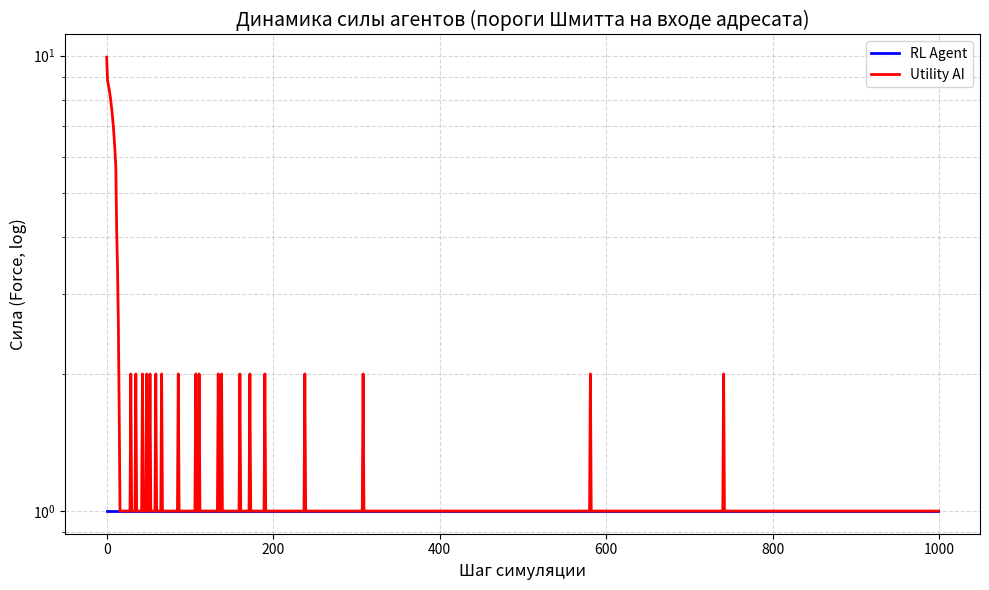

The matplotlib source for this figure:
import math
import random
import statistics
import matplotlib.pyplot as plt


# ============================================================================
#  МОДЕЛЬ КОНКУРЕНЦИИ АВТОМАТОВ (универсальная: физическая, информационная,
#  экономическая конкуренция и мирное сосуществование — единый закон)
#
#  Сущности — конечные автоматы на IPO-архитектуре (+BDI). Никаких новых
#  сущностей сверх согласованных: только СИЛА (целевая функция), ЭНЕРГИЯ
#  (расходуемый запас, сообщаемый выход адресанта) и РАБОТА (передача).
#  Исход передачи определяется количеством сообщаемой работы, выходом
#  адресанта и ВХОДОМ АДРЕСАТА — как договорились ранее.
#
#  «Клаузевиц» переведён на язык модели метафорически, без фронтов/прорывов:
#  давление на систему дорого в начале и может окупиться при упорстве — НО
#  никогда не гарантированно. Реализация — ПОРОГИ ШМИТТА С ГИСТЕРЕЗИСОМ
#  (предложение заказчика): состояние входа адресата бывает ДВУХ видов,
#  переключение по двум разным порогам:
#      закрытый вход (сопротивление): входящая работа гаснет почти полностью;
#      открытый вход (восприимчивость): работа проходит с тематическим множителем.
#  Открытие требует накопленного давления выше порога ON; обратно вход
#  закрывается лишь ниже более низкого порога OFF (гистерезис: шум не
#  дёргает контакт); самопроизвольно вход захлопывается через OPEN_TTL тактов
#  (окно восприимчивости конечно).
#
#  Это единственный скаляр состояния адресата, выводимый из уже принятых
#  им передач (вход IPO): деградация = f(накопленная принятая работа).
#  Никакой отдельной переменной «резистентность/капитал/истощение» не вводится.
#
#  Почему победа — стратегия, а не архитектура и не удача:
#   1. Ранние удары убыточны: цена COST_FRACTION·w платится всегда, а пока
#      вход закрыт, отдача адресанта ≈ 0 — давящий теряет первым.
#   2. Упорство МОЖЕТ открыть окно (накопить w_adopt >= ON) — тогда удар
#      по открытому входу с угаданным типом (m=3) резко выгоден. Но окно
#      конечно (TTL), противник ротирует защиту, а исход каждого удара
#      вероятностен — просчитанные кампании проваливаются. Крах операции
#      — свойство стратегии (недооценка TTL/типа), а не броска кубика.
#   3. Ни одна чистая стратегия не доминирует: вечное давление платит цену
#      по закрытому входу; вечный покой голодает upkeep'ом и стагнирует под
#      логистическим потолком покоя, который растит только труд.
#
#  Симметричные ограничители среды (иначе вырождение):
#   - энергия списывается с пула безвозвратно при работе;
#   - логистика покоя: потолок L растёт ТОЛЬКО от реально полученной силы;
#   - кап MAX_WORK и work <= пул;
#   - восстановление принятых потерь (recouping): адресат возвращает себе
#     долю lost/(1+GAIN_MAX) — перенос силы НЕ мультипликативен, экспонента
#     подавлена, но атакующий остаётся в выигрыше при открытом входе.
#
#  Равновесие — смешанное: вылазки в открытое окно чередуются с накоплением
#  и покоем; момент и мощность удара важнее самого факта давления.
# ============================================================================

TYPES = ["FIRE", "WATER", "EARTH"]
# Тематический множитель передачи (физика/инфо-война/экономика — единый закон):
# WATER > FIRE > EARTH > WATER (круговой контр-тип x3)
MULT = {("WATER", "FIRE"): 3.0, ("FIRE", "EARTH"): 3.0, ("EARTH", "WATER"): 3.0}

ACTIONS = [("REST", 0)] + [(t, w) for t in TYPES for w in [0.3, 0.7]]

# --- Вероятность успеха передачи ------------------------------------------------
P_BASE = 0.6          # базовая вероятность при равенстве мощностей
K_MASS = 1.0          # вес логарифма отношения мощностей
K_TYPE = 0.8          # штраф за контр-тип в защите адресата
COST_FRACTION = 0.2   # цена работы: доля вложенной энергии, сгорающая всегда

# --- ПОРОГИ ШМИТТА ВХОДА АДРЕСАТА (гистерезис «упорство окупается») -------------
ON_THRESHOLD = 40.0   # верхний порог: накопленная принятая работа >= ON => вход ОТКРЫВАЕТСЯ
OFF_THRESHOLD = 15.0  # нижний порог (ниже ON!): пока w_adopt > OFF окно держится;
                      # самовольное захлопывание раньше — по таймеру OPEN_TTL
OPEN_TTL = 8          # длительность окна восприимчивости (тактов)
GAIN_MAX = 1.2        # предельная отдача давления: при открытом входе адресант
                      # получает m*w*GAIN_MAX (сверх трения — окно «распахивает»
                      # вход, пропускная способность выше переданного);
                      # закрытый вход даёт y_small
Y_SMALL = 0.05        # отдача по закрытому входу (почти бесполезно, но не ноль)
RECOUP_FRAC = GAIN_MAX / (1.0 + GAIN_MAX)  # возврат адресата: перенос = нулевой
                                           # по сумме; при m=3 атакующий в плюсе
                                           # за счёт тематического множителя
DECAY_ADOPT = 0.95    # накопленное давление на вход медленно остывает (заживление)

# --- ВОЗМЕЗДИЕ (ответный удар): цена безрассудного напора -----------------------
# Работа, сообщённая адресату, не исчезает бесследно: часть её адресат тратит
# на ответную передачу. Без возмездия вечное давление — бесплатная стратегия,
# и PRESSER доминирует в матрице (показано экспериментом). С возмездием
# равновесие — смешанное: копить, бить в открытое окно, беречь резерв.
RETALIATE_FRACTION = 0.5  # доля принятой работы, идущая на ответный удар
HOCK_FRACTION = 0.25      # шок пула от принятого удара: energy -= 0.25*tr
OPTION_VALUE = 0.10       # цена опциона на окно восприимчивости (за единицу
                          # работы при приближении входа противника к ON)

# --- КОЭФФИЦИЕНТ БОЕВОГО ДЕЙСТВИЯ (Клаузевиц, нейтральная формулировка) ---------
# Всякая передача встречает сопротивление среды: прошедшая сила умножается на
# K_EFFECT < 1. Это единственный источник БЕЗВОЗВРАТНЫХ потерь в обмене; при
# K_EFFECT = 1 перенос силы строго консервативен и ни одна форма конкуренции
# не даёт чистого выигрыша (среда вымирает к F=1 — показано диагностикой).
K_EFFECT = 0.70

# --- Логистика покоя ------------------------------------------------------------
L_BASE = 60           # базовый потолок силы при полном покое
L_STEP = 10           # за каждый накопленный успех (units) потолок +10
MAX_REST_DELTA = 8    # предельная прибыль покоя (вершина логистики)
STARVING_E = 2        # пул <= STARVING_E: рефлекс принудительного отдыха
E_MAX_MULT = 3          # потолок пула = 3·sqrt(F) (в такт пополнения regen=sqrt(F))
UPKEEP = 1            # пассивное поддержание структуры (сила тратится на себя)
MAX_WORK = 200        # кап заявленной работы за ход
MIN_OUTPUT = 2          # минимальный легальный выход работы (анти-catch-22)
BELIEF_NOISE = 2      # шум НАБЛЮДЕНИЯ (частичная наблюдаемость вместо шума результата)

# --- Решение о поражении: устойчивое доминирование, НЕ один удачный ход ---------
CAPTURE_RATIO = 1.5   # пул победителя >= ratio*пул проигравшего...
CAPTURE_STREAK = 20   # ...устойчиво, CAPTURE_STREAK подряд шагов
CAPTURE_FRAC = 0.10   # база доли силы, перетекающей победителю


def p_success(att_type, att_work, dfn_type, dfn_work):
    """Вероятность успешной передачи: вход адресанта (мощность), тип, защита."""
    mass = min(att_work, MAX_WORK) / max(dfn_work, 1)
    penalty = K_TYPE if MULT.get((dfn_type, att_type)) else 0.0
    logit = math.log(mass) * K_MASS - penalty
    return P_BASE / (1.0 + math.exp(-logit))


class Agent:
    """Базовый автомат (IPO + BDI). Символьный state — единственный источник истины.
    Энергия — РЕАЛЬНЫЙ РЕСУРС: расходуется на работу, пополняется потоком
    sqrt(силы) и отдыхом. Сила — накопленный ресурс; целевая функция."""
    def __init__(self, defense=None):
        self.force = 10
        self.energy_pool = 3
        self.rest_units = 0.0   # накопленные успехи: валюта роста потолка покоя
        self.defense = defense if defense is not None else random.choice(TYPES)
        self.last_act = "REST"
        self.last_work = 0
        # Состояние ВХОДА адресата (пороги Шмитта): выводится из принятой работы.
        self.w_adopt = 0.0      # накопленное давление на вход (входящая работа)
        self.in_open = False    # текущее положение «контакта» входа
        self.open_timer = 0     # остаток тактов окна восприимчивости
        self.state = {"energy": 3, "defense": self.defense, "last_act": "REST"}
        self.beliefs = {"opp_energy": 3, "opp_defense": None,
                        "opp_last_act": "REST", "opp_last_work": 0,
                        "opp_force": 10, "opp_w_adopt": 0.0, "opp_in_open": False}

    @property
    def rest_ceiling(self):
        """Предел покоя L(t) = L_BASE + L_STEP*units. РАСТЁТ ТОЛЬКО ОТ ТРУДА:
        units += реально полученная сила при успешной передаче. Безделие =>
        статичный потолок => отставание от работающих. Побудитель к балансу."""
        return L_BASE + L_STEP * self.rest_units

    def rest_gain(self):
        """Логистическая прибыль покоя: dF/dt = r·E·(1 − E/L). Ускорение внизу,
        убывание у потолка, отрицательна выше него. Вершина логистики превышает
        upkeep — иначе равновесный покой убыточен и среда вымирает к F=1."""
        e = self.force - UPKEEP
        l = self.rest_ceiling
        return MAX_REST_DELTA * (e / l) * (1.0 - e / l)

    def do_rest(self, chosen=True):
        """Применение покоя. Потолок покоя превзойти отдыхом нельзя — только трудом.
        chosen=True  — ОСОЗНАННЫЙ ОТДЫХ (выбор стратегии или рефлекс голода);
        chosen=False — РЕЖИМ ПОКОЯ (агент бездействовал, потому что работа
                       отвергнута утилитой/Q, а голод ещё не наступил): вдвое
                       слабее. Иначе пассивное ожидание доминирует над трудом."""
        gain = self.rest_gain() if chosen else 0.5 * self.rest_gain()
        self.force = min(self.force + gain, self.rest_ceiling)
        # Пул пополняется ВСЕГДА (tick_energy делает это каждый такт); здесь
        # лишь добавка за ОСОЗНАННЫЙ покой — но не менее того, что даёт режим.
        # Потолок пула = E_MAX_MULT·sqrt(F): без него агент с F=60 не копит
        # выход больше 4 ед. и никогда не откроет чужой вход (ON=40) — тупик
        # на месте вместо равновесия (показано диагностикой).
        add = max(2, self.regen) if chosen else 1
        self.energy_pool = min(self.energy_pool + add, E_MAX_MULT * self.regen)
        self.last_act, self.last_work = "REST", 0

    @property
    def regen(self):
        """Поток восстановления структуры: dE/dt = floor(sqrt(F))."""
        return max(1, math.floor(math.sqrt(self.force)))

    def tick_energy(self):
        """Пополнение пула происходит ВСЕГДА (и в покое, и в работе),
        до общего потолка E_MAX_MULT·sqrt(F)."""
        self.energy_pool = min(self.energy_pool + self.regen, E_MAX_MULT * self.regen)

    # --- ПОРОГИ ШМИТТА: динамика восприимчивости входа адресата ---
    def receive_pressure(self, w):
        """Input-обработка: всякая входящая работа (успешная или нет) нагружает
        вход. Накопление w_adopt переводит автомат состояний входа:
        closed --(w_adopt >= ON)--> open; open живёт OPEN_TTL тактов и
        захлопывается сама; сброс накопления ниже OFF тоже закрывает её.
        Гистерезис ON > OFF исключает дребезг от шума наблюдений и мелочи."""
        self.w_adopt += w
        if not self.in_open and self.w_adopt >= ON_THRESHOLD:
            self.in_open = True
            self.open_timer = OPEN_TTL

    def tick_input_state(self):
        """Тактовка входа: остывание накопленного давления, таймер окна,
        захлопывание по порогу OFF или истечению TTL."""
        self.w_adopt *= DECAY_ADOPT
        if self.in_open:
            self.open_timer -= 1
            if self.open_timer <= 0 or self.w_adopt < OFF_THRESHOLD:
                self.in_open = False

    def sense(self, opp, rng):
        """Input: частичная наблюдаемость — пул (шум наблюдения, НЕ шум результата),
        прошлый ход врага, грубая оценка силы и положения его ВХОДА (наблюдается
        косвенно: сколько своей работы мы ему уже сообщили)."""
        self.beliefs["opp_energy"] = max(1, opp.energy_pool + rng.randint(-BELIEF_NOISE, BELIEF_NOISE))
        self.beliefs["opp_force"] = max(1, int(round(opp.force, -1)))
        self.beliefs["opp_w_adopt"] = max(0.0, opp.w_adopt)
        self.beliefs["opp_in_open"] = opp.in_open
        hist = self.beliefs.setdefault("opp_act_hist", [])
        hist.append(opp.last_act)
        if len(hist) > 5:
            hist.pop(0)
        non_rest = [a for a in hist if a != "REST"]
        self.beliefs["opp_defense_guess"] = max(set(non_rest), key=non_rest.count) if non_rest else None
        self.beliefs["opp_last_act"] = opp.last_act
        self.beliefs["opp_last_work"] = opp.last_work

    def rotate_defense(self, rng):
        """Защита ротируется среди типов, НЕ контрящих последний тип атаки
        противника. Фиксированная защита делала исход предопределённым;
        ротация оставляет место для стратегии (эксплуатация ограничения)."""
        counters = [t for t in TYPES if not MULT.get((self.beliefs["opp_last_act"], t))]
        self.defense = rng.choice(counters) if counters else rng.choice(TYPES)
        self.state = {"energy": self.energy_pool, "defense": self.defense,
                      "last_act": self.last_act}

    def upkeep(self):
        self.force = max(1, self.force - UPKEEP)

    def commit(self, act, work):
        """Фиксирует намерение; работа ограничена пулом (ЭНЕРГИЯ РЕАЛЬНО ТРАТИТСЯ),
        капом MAX_WORK и силой. Отдых, выбранный СТРАТЕГИЕЙ — осознанный;
        вынужденное бездействие (не хватило пула) — режим покоя."""
        if act == "REST":
            self.do_rest(chosen=True)
            return 0
        # Работу автомат может сообщить не только из пула, но и «из себя»:
        # предельный выход ограничен половиной силы — иначе агент с F=3 способен
        # заявить передачу, разрушающую его структуру (диагностика: смерть RL
        # на 19-м шагу именно от этого).
        # Предельный выход: не более четверти структуры за ход, НО минимум 1 —
        # иначе агент на F<=3 попадает в ловушку (работа запрещена, покой нулевой,
        # вечная ничья на дне; показано диагностикой).
        w = min(int(work), self.energy_pool, MAX_WORK, max(MIN_OUTPUT, self.force // 4))
        if w <= 0:
            self.do_rest(chosen=False)
            return 0
        self.energy_pool -= w
        self.last_act, self.last_work = act, w
        return w

    def rest_if_starving(self):
        """Нижний ярус иерархии (рефлекс самосохранения): при критическом пуле
        покой обязателен. Симметричен для обеих сторон."""
        if self.energy_pool <= STARVING_E:
            self.do_rest(chosen=True)
            return True
        return False

    def process_hit(self, tr):
        """Принятый удар: сила теряет tr (часть вернётся давящему консервативным
        переносом в resolve_attack); пул испытывает шок — удар выбивает энергию
        из структуры (доля HOCK_FRACTION). Без шока давление на пассивного не
        истощало бы его вовсе (показано диагностикой: вечная ничья)."""
        self.force = max(1, self.force - tr)
        self.energy_pool = max(0, self.energy_pool - int(HOCK_FRACTION * tr))
        self.state = {"energy": self.energy_pool, "defense": self.defense,
                      "last_act": self.last_act}

    def gain(self, tr):
        self.force += tr
        self.state = {"energy": self.energy_pool, "defense": self.defense,
                      "last_act": self.last_act}


class UtilityAI(Agent):
    """Заскриптованный агент: утилита по ожидаемой выгоде с учётом положения
    входа противника (пороги Шмитта). Не обучается — следует аналитической
    модели того же закона, что и среда. Авантюры (работа по закрытому входу)
    отвергает сама утилита."""
    def __init__(self):
        super().__init__()

    def gain_model(self, m, p):
        """Ожидаемая отдача единицы работы при гипотезе о типе защиты m и
        вероятности успеха p — тот же закон, что в resolve_attack."""
        if self.beliefs["opp_in_open"]:
            return p * m * GAIN_MAX
        base = Y_SMALL * p * m
        # Опционная надбавка за накопление давления: чем ближе вход противника
        # к порогу ON, тем ценнее каждый удар (он покупает будущее окно).
        progress = min(1.0, self.beliefs["opp_w_adopt"] / ON_THRESHOLD)
        option = OPTION_VALUE * progress
        return base + option

    def expected_retaliation(self, work):
        """Ожидание возмездия: адресат бьёт в ответ долей RETALIATE_FRACTION*w.
        Наш тип атаки меняет его защиту только через ротацию; грубая оценка —
        средний множитель по кругу типов и вероятность успеха ответки."""
        r_w = int(RETALIATE_FRACTION * work)
        if r_w <= 0:
            return 0.0
        ev_loss = 0.0
        for hypo_def in TYPES:          # гипотезы о защите ОТВЕТА (= его defense)
            mr = MULT.get((hypo_def, self.defense), 1.0)
            pr = P_BASE / (1.0 + math.exp(-K_TYPE)) if MULT.get((self.beliefs["opp_last_act"], hypo_def)) else P_BASE
            g = self.gain_model_rev(mr, pr)
            ev_loss += r_w * g / 3.0
        return ev_loss

    def gain_model_rev(self, m, p):
        """Отдача ответного удара по НАШЕМУ входу (наше состояние наблюдаемо нам точно)."""
        if self.in_open:
            return p * m * GAIN_MAX
        return Y_SMALL * p * m

    def retaliation_penalty(self, work):
        """Возмездие — не только ожидаемая сила, но и шок пула: удар выбивает
        HOCK_FRACTION*r_w энергии из нашего запаса. Для агента, живущего от
        пула, это реальная цена: бить по открытому противнику дорого."""
        r_w = int(RETALIATE_FRACTION * work)
        return COST_FRACTION * work + HOCK_FRACTION * r_w

    def expected_gain(self, act, work):
        if act == "REST" or work <= 0:
            return self.rest_gain()
        ev = 0.0
        for hypo in TYPES:
            m = MULT.get((act, hypo), 1.0)
            p = P_BASE / (1.0 + math.exp(-K_TYPE)) if MULT.get((hypo, act)) else P_BASE
            ev += work * self.gain_model(m, p) / 3.0
        return ev - self.retaliation_penalty(work) - self.expected_retaliation(work)

    def form_intention(self):
        best, best_u = ("REST", 0), self.rest_gain()
        for t in TYPES:
            for frac in (0.3, 0.7):
                w = int(self.energy_pool * frac)
                u = self.expected_gain(t, w)
                if u > best_u:
                    best, best_u = (t, w), u
        return best


class RLAgent(Agent):
    """Обучающийся агент (Q-Learning). Состояние — дискретизированные beliefs,
    ВКЛЮЧАЯ положение входа противника: Q различает «давить бесполезно» и
    «окно открыто — бей». Обучение накапливается через партии (общая Q)."""
    def __init__(self, q=None):
        super().__init__()
        self.Q = q if q is not None else {}

    def discretize(self, e):
        if e <= 8:
            return e
        if e <= 32:
            return 8 + (e - 8) // 4
        return 14 + int(math.log(e / 32))

    def skey(self):
        threat = "T" if MULT.get((self.beliefs["opp_last_act"], self.defense)) else "-"
        adopt = self.discretize(int(self.beliefs["opp_w_adopt"]))
        openg = "O" if self.beliefs["opp_in_open"] else "C"
        return (self.discretize(self.energy_pool),
                self.discretize(self.beliefs["opp_energy"]),
                self.beliefs["opp_last_act"],
                threat, adopt, openg)

    def form_intention(self, eps):
        st = self.skey()
        if st not in self.Q:
            self.Q[st] = [0.0] * len(ACTIONS)
        if random.random() < eps:
            return random.randint(0, len(ACTIONS) - 1)
        return self.Q[st].index(max(self.Q[st]))

    def learn(self, st, a_idx, reward, nst, alpha=0.3, gamma=0.9):
        """Корректный переход s -> s': состояние ДО действия и найденное ПОСЛЕ."""
        if nst not in self.Q:
            self.Q[nst] = [0.0] * len(ACTIONS)
        td = reward + gamma * max(self.Q[nst]) - self.Q[st][a_idx]
        self.Q[st][a_idx] += alpha * td


def resolve_attack(att, dfn, work, rng):
    """Единая механика передачи — общий закон конкуренции (физической,
    информационной, экономической; мирное сосуществование = работа=0).
      1. Цена работы: COST_FRACTION·w сгорает всегда (энергия тратится
         безвозвратно — предельная стоимость давления).
      2. Всякая входящая работа нагружает вход адресата (пороги Шмитта):
         накопление >= ON открывает окно восприимчивости на OPEN_TTL тактов.
      3. Успех вероятностен (p_success: мощность, тип против защиты).
      4. При успехе:
           адресант:  + w·m·GAIN_MAX, если вход ОТКРЫТ (окно восприимчивости);
                       + w·m·Y_SMALL, если закрыт (почти бесплодно).
           адресат:   − w (принятые потери) и возврат RECOUP_FRAC·w —
                       перенос силы НЕ мультипликативен (суммарно ~0 при m=1);
                       выгода давящего идёт от тематического множителя m=3
                       в момент открытого окна и угаданного типа.
      5. Промах: цена уплачена, отдачи нет, НО давление на вход накоплено —
         завтра окно может открыться. Износ копят и успешные, и неудачные
         удары: система «трескается» от любого напора.
    Окупаемость НЕ гарантирована архитектурой: нужен накопленный напор,
    угаданный тип (m=3), попадание броска и резерв сил в такт открытого
    окна (которое конечно). Просчитанные кампании гибнут — это свойство
    стратегии, а не случайности."""
    if not work:
        return
    att.force = max(1, att.force - int(COST_FRACTION * work))
    open_now = dfn.in_open              # положение входа ДО данного удара:
                                        # инерция системы — удар, переполнивший
                                        # чашу, сам ещё НЕ проходит сквозь неё;
                                        # окно откроется лишь следующему давящему
                                        # («фронт трескается между боями»)
    dfn.receive_pressure(work)          # любой удар нагружает вход адресата
    hit = rng.random() < p_success(att.last_act, work, dfn.defense, dfn.last_work)
    gained = 0
    if hit:
        m = MULT.get((att.last_act, dfn.defense), 1.0)
        gained = int(work * m * (GAIN_MAX if open_now else Y_SMALL))
        if gained:
            att.gain(gained)
            att.rest_units += gained    # труд порождает рост потолка покоя
        dfn.process_hit(work)           # принятые потери = вложенная работа
        # ТРЕНИЕ ПЕРЕДАЧИ (K_EFFECT): адресат восстанавливает лишь долю
        # принятого удара. work - K_EFFECT*work сгорает безвозвратно — это
        # единственный источник чистых потерь в обмене; при K_EFFECT=1 перенос
        # консервативен и ни одна форма конкуренции не даёт чистого выигрыша
        # (среда вымирает к F=1 — показано диагностикой).
        dfn.force = max(1, dfn.force + int(K_EFFECT * work))

    # --- ВОЗМЕЗДИЕ: ответный удар адресата ---
    # Принятая работа не исчезает бесследно: её часть адресат немедленно
    # тратит на обратную передачу (возвращённая энергия). Это делает грубое
    # давление на свежую систему самоубийственным: проигравший обмен
    # возвращает давящему меньше, чем отняла ответка. Возмездие симметрично:
    # точно такой же закон действует, когда этот агент сам получает удар.
    r_w = int(RETALIATE_FRACTION * work)
    if r_w > 0 and dfn.energy_pool >= 1:
        r_w = min(r_w, dfn.energy_pool, MAX_WORK)
        dfn.energy_pool -= r_w
        dfn.last_act = dfn.defense      # отвечает своим типом защиты
        dfn.last_work = r_w
        rt = rng.random() < p_success(dfn.last_act, r_w, att.defense, att.last_work)
        if rt:
            mr = MULT.get((dfn.last_act, att.defense), 1.0)
            rg = int(r_w * mr * (GAIN_MAX if att.in_open else Y_SMALL))
            if rg:
                dfn.gain(rg)
                dfn.rest_units += rg
            att.process_hit(r_w)
            att.force = max(1, att.force + int(K_EFFECT * r_w))  # трение и для ответки
            att.state = {"energy": att.energy_pool, "defense": att.defense,
                         "last_act": att.last_act}


def check_capture(rl, ai):
    """Поражение требует УСТОЙЧИВОГО доминирования (серия CAPTURE_STREAK), а не
    одного удачного хода. Тяжесть поражения растёт с положением входа
    проигравшего: разгром сопоставим с крахом, если он встречает решение о
    доминировании с открытым (надорванным) входом. Формулировка нейтральна:
    'устойчивое доминирование' описывает и рынок (вытеснение), и инфо-среду
    (подавление канала), и физическое давление."""
    global _dom_rl, _dom_ai
    _dom_rl = _dom_rl + 1 if (rl.energy_pool >= CAPTURE_RATIO * ai.energy_pool and rl.force > ai.force) else 0
    _dom_ai = _dom_ai + 1 if (ai.energy_pool >= CAPTURE_RATIO * rl.energy_pool and ai.force > rl.force) else 0
    if _dom_rl >= CAPTURE_STREAK:
        _dom_rl = _dom_ai = 0
        sev = 2.0 if ai.in_open else 1.0
        cap = int(ai.force * min(CAPTURE_FRAC * sev, 0.5))
        ai.force = max(1, ai.force - cap)
        ai.rest_units = max(0.0, ai.rest_units - cap / L_STEP)
        rl.gain(cap)
        return "RL"
    if _dom_ai >= CAPTURE_STREAK:
        _dom_ai = _dom_rl = 0
        sev = 2.0 if rl.in_open else 1.0
        cap = int(rl.force * min(CAPTURE_FRAC * sev, 0.5))
        rl.force = max(1, rl.force - cap)
        rl.rest_units = max(0.0, rl.rest_units - cap / L_STEP)
        ai.gain(cap)
        return "UtilityAI"
    return None


_dom_rl = 0
_dom_ai = 0


def play_game(rl, ai, steps=1000, seed=0):
    """Одна партия. RL сохраняет Q-таблицу между партиями (перенос обучения)."""
    global _dom_rl, _dom_ai
    _dom_rl = _dom_ai = 0
    rng = random.Random(seed)
    rl_hist, ai_hist = [], []
    for step in range(steps):
        rl.sense(ai, rng)
        ai.sense(rl, rng)

        rl.rotate_defense(rng)
        ai.rotate_defense(rng)

        rl.upkeep()
        ai.upkeep()
        rl.tick_energy()
        ai.tick_energy()
        rl.tick_input_state()   # тактовка порогов Шмитта обоих входов
        ai.tick_input_state()

        eps = max(0.05, 1.0 - step / 300)
        a_idx = rl.form_intention(eps)
        act_name, frac = ACTIONS[a_idx]
        st_before = rl.skey()
        f_before = rl.force

        if rl.rest_if_starving():
            w_rl = 0
        else:
            w_rl = rl.commit(act_name, rl.energy_pool * frac)

        ai_act, ai_work = ai.form_intention()
        if ai.rest_if_starving():
            w_ai = 0
        else:
            w_ai = ai.commit(ai_act, ai_work)

        resolve_attack(rl, ai, w_rl, rng)
        resolve_attack(ai, rl, w_ai, rng)

        rl_hist.append(rl.force)
        ai_hist.append(ai.force)
        rl.learn(st_before, a_idx, rl.force - f_before, rl.skey())

        winner = check_capture(rl, ai)
        if winner:
            return winner, rl_hist, ai_hist, step
    return None, rl_hist, ai_hist, steps


def run_batch(n_games=10, steps=1000, quiet=False):
    """Пакет прогонов: RL обучается сквозняком через партии (общая Q-таблица)."""
    rl = RLAgent()
    results = {"RL": 0, "UtilityAI": 0, None: 0}
    finals = {"RL": [], "UtilityAI": [], None: []}
    last = None
    for g in range(n_games):
        winner, rl_hist, ai_hist, end_step = play_game(rl, UtilityAI(), steps, seed=g)
        results[winner] += 1
        finals[winner].append(rl.force)
        last = (winner, rl_hist, ai_hist, end_step)
        if not quiet:
            print(f"Game {g+1}: winner={winner or 'no-capture'} at step {end_step} | "
                  f"final RL force={rl.force:.0f}, final UtilityAI force={ai_hist[-1]:.0f}")
    if not quiet:
        print("\nИтоги пакетного прогона:")
        print(f"  RL победил: {results['RL']}/{n_games}, "
              f"UtilityAI: {results['UtilityAI']}/{n_games}, "
              f"без решения: {results[None]}/{n_games}")
        for k in finals:
            if finals[k]:
                print(f"  Финальная сила RL при '{k}': медиана={statistics.median(finals[k]):.0f}")
    return rl, last, results


def main():
    rl, (winner, rl_hist, ai_hist, end_step), results = run_batch(n_games=10)

    print(f"\nПоследняя партия: winner={winner or 'no-capture'}, шагов={end_step}")
    print(f"Q-состояний изучено: {len(rl.Q)}")

    plt.figure(figsize=(10, 6))
    plt.plot(rl_hist, label="RL Agent", color='blue', linewidth=2)
    plt.plot(ai_hist, label="Utility AI", color='red', linewidth=2)
    plt.title("Динамика силы агентов (пороги Шмитта на входе адресата)", fontsize=14)
    plt.xlabel("Шаг симуляции", fontsize=12)
    plt.ylabel("Сила (Force, log)", fontsize=12)
    plt.yscale("log")
    plt.grid(True, which="both", linestyle="--", alpha=0.5)
    plt.legend()
    plt.tight_layout()
    plt.show()


if __name__ == "__main__":
    main()
